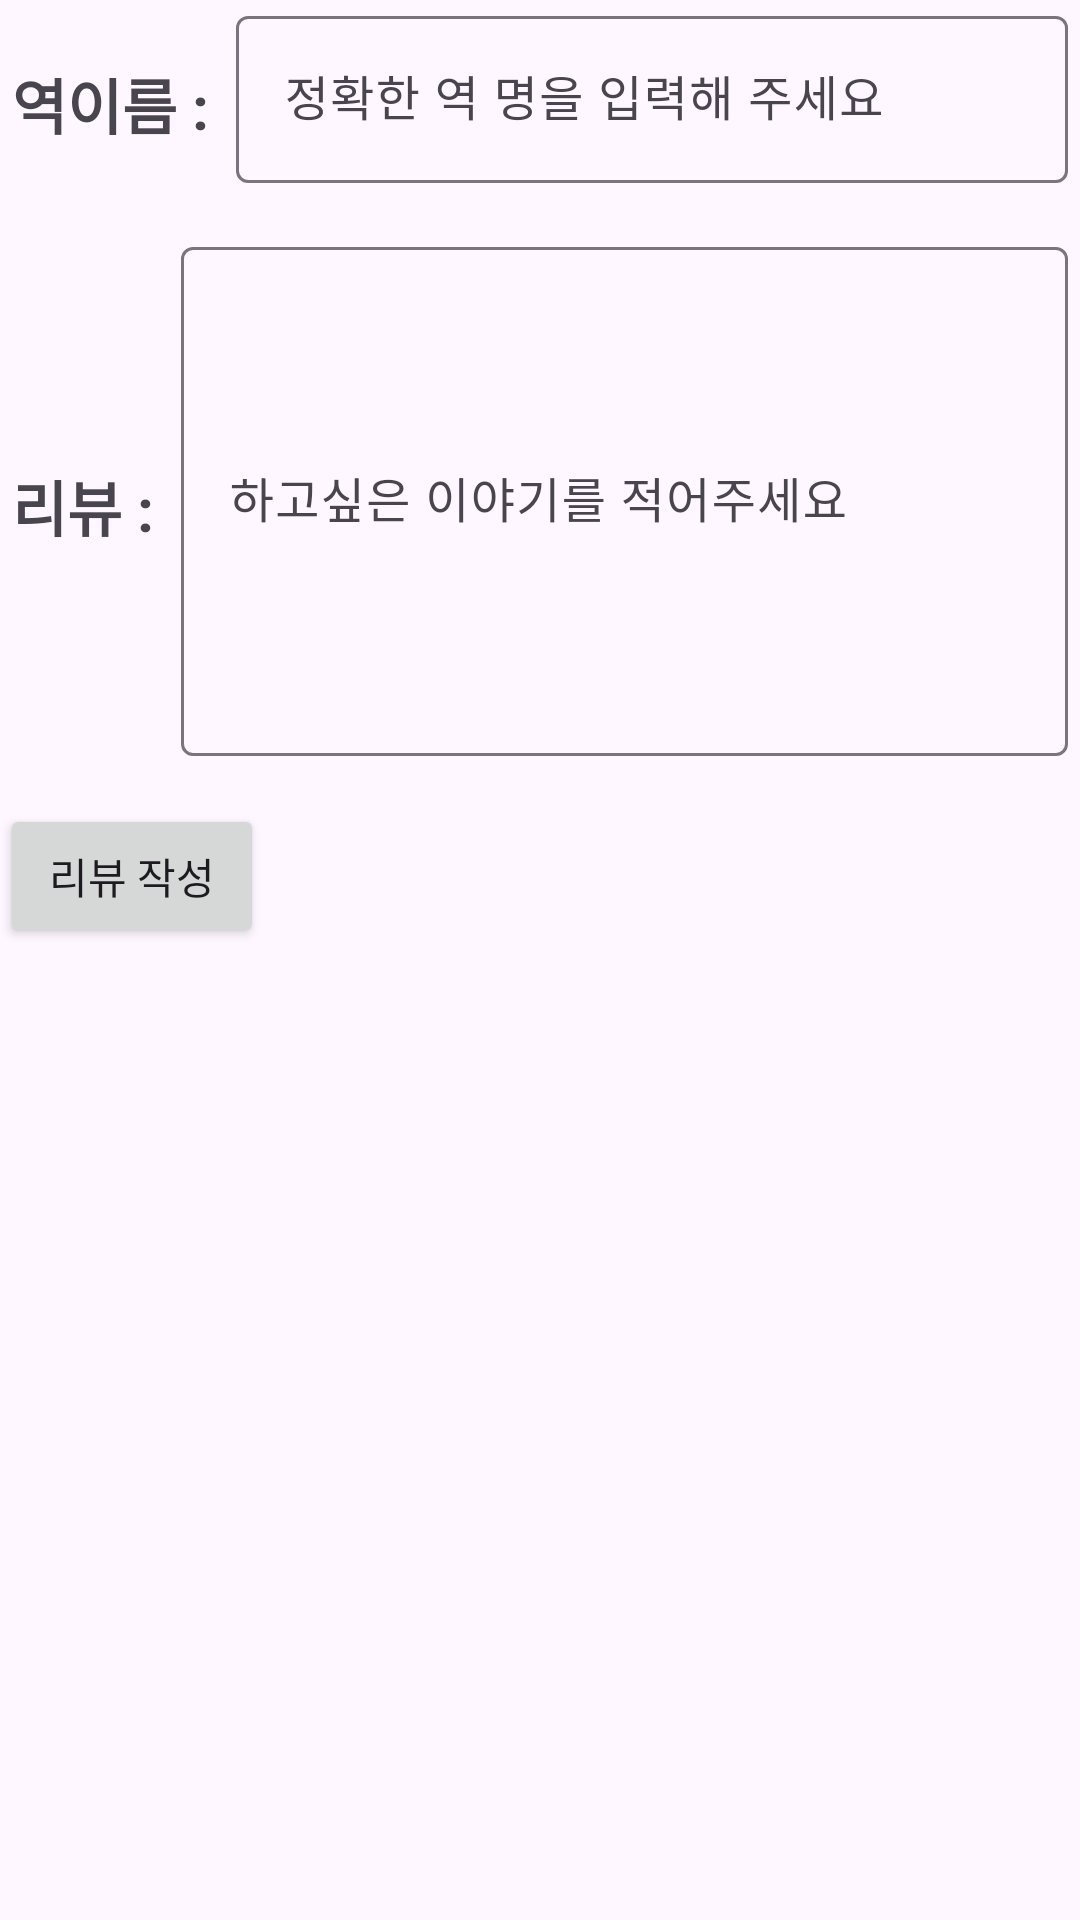

Layout XML and referenced resources for this Android screen:
<!-- AndroidManifest.xml: application theme Theme.SubwayToilet -->
<!-- res/layout/fragment_review.xml -->
<?xml version="1.0" encoding="utf-8"?>
<RelativeLayout xmlns:android="http://schemas.android.com/apk/res/android"
    android:layout_width="match_parent"
    android:layout_height="match_parent"
    xmlns:app="http://schemas.android.com/apk/res-auto"
    android:layout_margin="16dp">

    <LinearLayout
        android:layout_width="match_parent"
        android:layout_height="match_parent"
        android:orientation="vertical"
        android:layout_marginRight="4dp">
        <LinearLayout
            android:layout_width="match_parent"
            android:layout_height="wrap_content"
            android:orientation="horizontal">
            <TextView
                android:layout_width="wrap_content"
                android:layout_height="wrap_content"
                android:text="역이름 : "
                android:textStyle="bold"
                android:textSize="20sp"
                android:layout_margin="4dp"/>
            <com.google.android.material.textfield.TextInputLayout
                android:id="@+id/inputLayout"
                android:layout_width="match_parent"
                android:layout_height="wrap_content"
                android:hint="정확한 역 명을 입력해 주세요"
                android:layout_marginBottom="16dp">
                <com.google.android.material.textfield.TextInputEditText
                    android:layout_width="match_parent"
                    android:layout_height="wrap_content"
                    android:inputType="text"/>
            </com.google.android.material.textfield.TextInputLayout>


        </LinearLayout>
        <LinearLayout
            android:layout_width="match_parent"
            android:layout_height="wrap_content"
            android:orientation="horizontal">

        </LinearLayout>
        <LinearLayout
            android:layout_width="match_parent"
            android:layout_height="wrap_content"
            android:orientation="horizontal">
            <TextView
                android:layout_width="wrap_content"
                android:layout_height="wrap_content"
                android:text="리뷰 : "
                android:textStyle="bold"
                android:textSize="20sp"
                android:layout_margin="4dp"
                android:gravity="top"/>
            <com.google.android.material.textfield.TextInputLayout
                android:id="@+id/inputLayoutTh"
                android:layout_width="match_parent"
                android:layout_height="wrap_content"
                android:hint="하고싶은 이야기를 적어주세요"
                android:layout_marginBottom="16dp">
                <com.google.android.material.textfield.TextInputEditText
                    android:layout_width="match_parent"
                    android:layout_height="wrap_content"
                    android:inputType="textMultiLine"
                    android:lines="7"

                    />
            </com.google.android.material.textfield.TextInputLayout>


        </LinearLayout>
        <Button
            android:id="@+id/btn"
            android:layout_width="wrap_content"
            android:layout_height="wrap_content"
            android:text="리뷰 작성"/>

    </LinearLayout>





</RelativeLayout>
<!-- resources referenced by this layout -->
<resources>
  <style name="Theme.SubwayToilet" parent="Base.Theme.SubwayToilet" />
  <style name="Base.Theme.SubwayToilet" parent="Theme.Material3.DayNight.NoActionBar">
          
          
      </style>
</resources>
